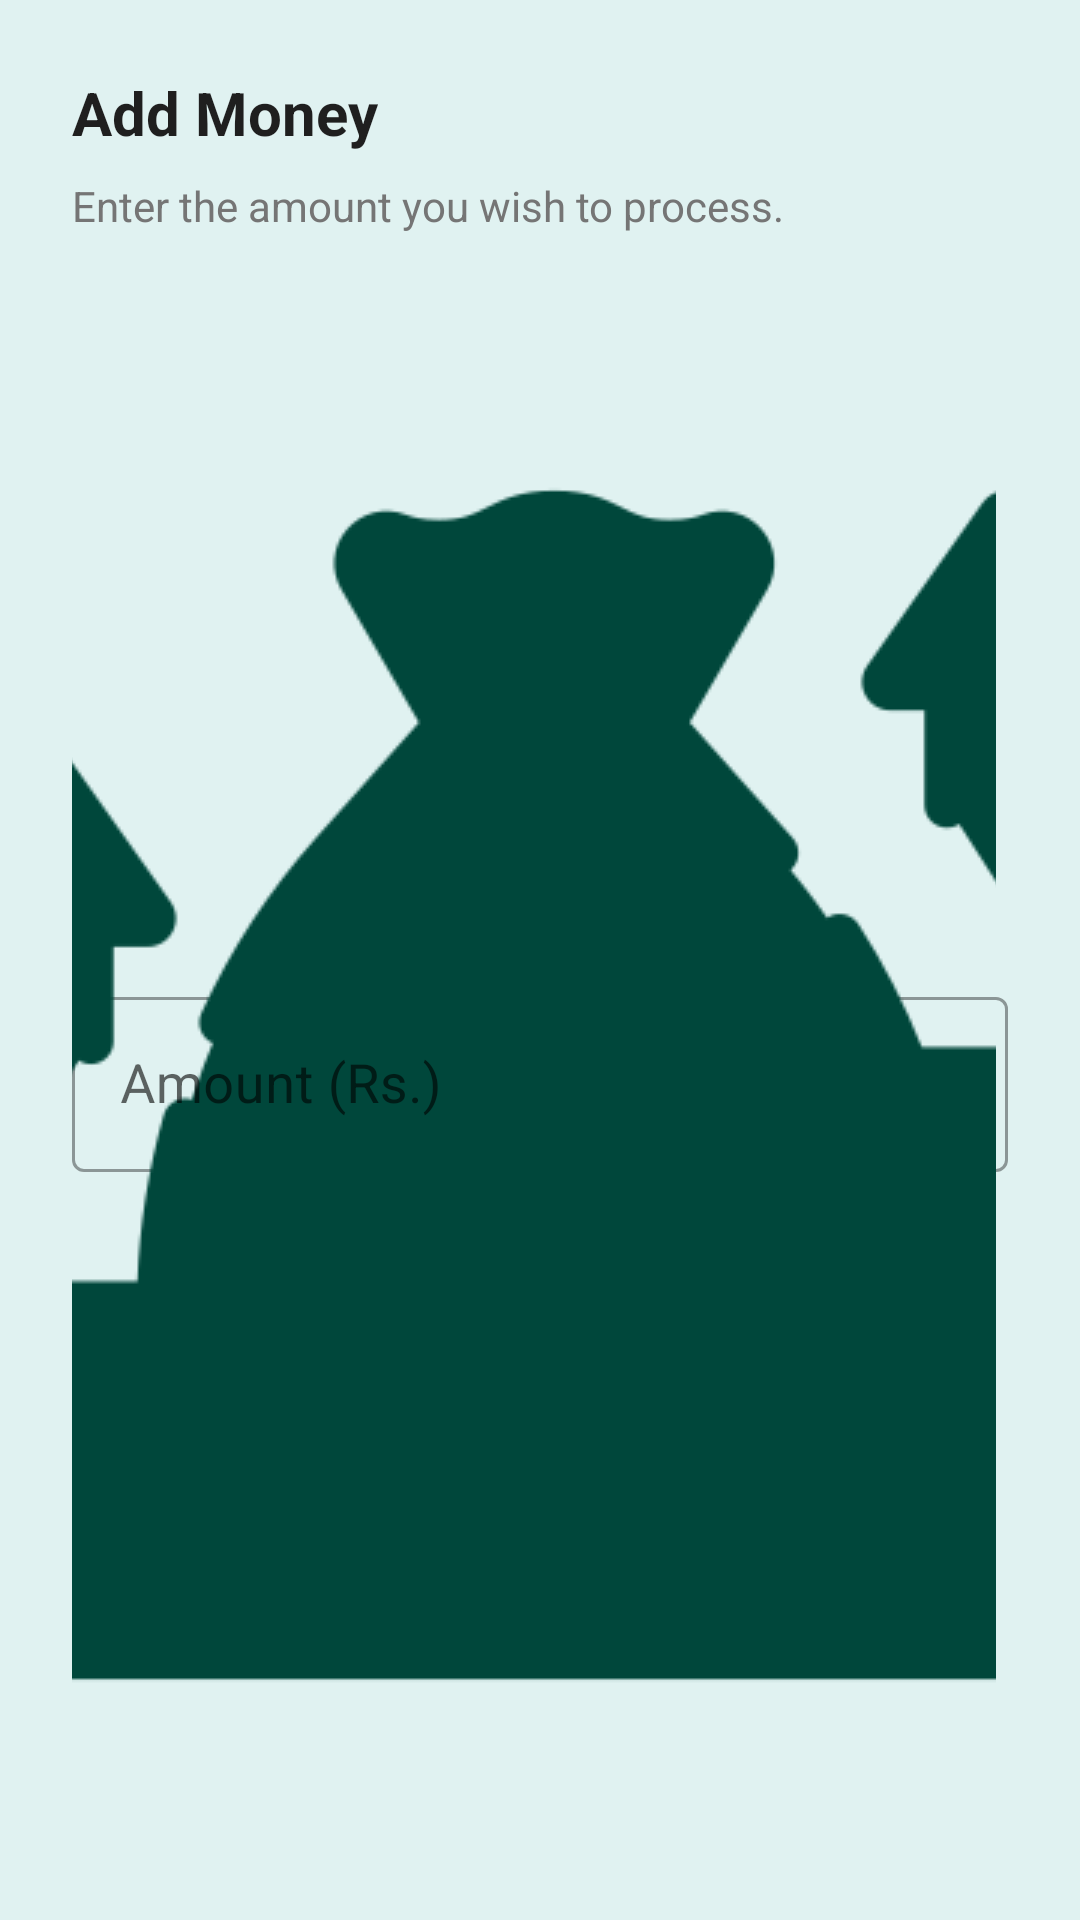

Layout XML and referenced resources for this Android screen:
<!-- AndroidManifest.xml: application theme Theme.Farmo -->
<!-- res/layout/popup_wallet_amount.xml -->
<?xml version="1.0" encoding="utf-8"?>
<LinearLayout xmlns:android="http://schemas.android.com/apk/res/android"
    xmlns:app="http://schemas.android.com/apk/res-auto"
    android:layout_width="match_parent"
    android:layout_height="wrap_content"
    android:orientation="vertical"
    android:padding="24dp">

    <TextView
        android:id="@+id/tvPopupTitle"
        android:layout_width="wrap_content"
        android:layout_height="wrap_content"
        android:text="Add Money"
        android:textSize="20sp"
        android:textStyle="bold"
        android:textColor="#1F1F1F"
        android:layout_marginBottom="8dp" />

    <TextView
        android:id="@+id/tvPopupSubtitle"
        android:layout_width="wrap_content"
        android:layout_height="wrap_content"
        android:text="Enter the amount you wish to process."
        android:textSize="14sp"
        android:textColor="#757575"
        android:layout_marginBottom="24dp" />

    <com.google.android.material.textfield.TextInputLayout
        style="@style/Widget.MaterialComponents.TextInputLayout.OutlinedBox"
        android:layout_width="match_parent"
        android:layout_height="wrap_content"
        android:hint="Amount (Rs.)"
        app:startIconDrawable="@drawable/earning"
        app:startIconTint="@color/topical_forest">

        <com.google.android.material.textfield.TextInputEditText
            android:id="@+id/etAmount"
            android:layout_width="match_parent"
            android:layout_height="wrap_content"
            android:inputType="numberDecimal"
            android:textSize="18sp" />
    </com.google.android.material.textfield.TextInputLayout>

    <LinearLayout
        android:layout_width="match_parent"
        android:layout_height="wrap_content"
        android:layout_marginTop="24dp"
        android:orientation="horizontal"
        android:gravity="end">

        <Button
            android:id="@+id/btnBack"
            style="?android:attr/borderlessButtonStyle"
            android:layout_width="wrap_content"
            android:layout_height="wrap_content"
            android:text="Back"
            android:textColor="#757575"
            android:layout_marginEnd="8dp" />

        <Button
            android:id="@+id/btnProceed"
            android:layout_width="wrap_content"
            android:layout_height="wrap_content"
            android:text="Proceed"
            android:backgroundTint="@color/topical_forest"
            android:textColor="@color/white" />
    </LinearLayout>

</LinearLayout>
<!-- resources referenced by this layout -->
<resources>
  <color name="topical_forest">#00473B</color>
  <color name="white">#FFFFFFFF</color>
  <!-- drawable earning: png bitmap (drawable, 33265 bytes) -->
  <style name="Theme.Farmo" parent="Base.Theme.Farmo" />
  <style name="Base.Theme.Farmo" parent="Theme.Material3.Light.NoActionBar">
          
          <item name="colorPrimary">@color/topical_forest</item>
          <item name="colorOnPrimary">@color/white</item>
          <item name="colorPrimaryContainer">@color/light_topical_forest</item>
          <item name="colorOnPrimaryContainer">@color/topical_forest</item>
          
          
          <item name="android:windowBackground">@color/light_topical_forest</item>
          <item name="android:statusBarColor">@color/topical_forest</item>
          
          
          <item name="colorSurface">@color/white</item>
          <item name="colorOnSurface">@color/black</item>
      </style>
  <color name="light_topical_forest">#E0F2F1</color>
  <color name="black">#FF000000</color>
</resources>
